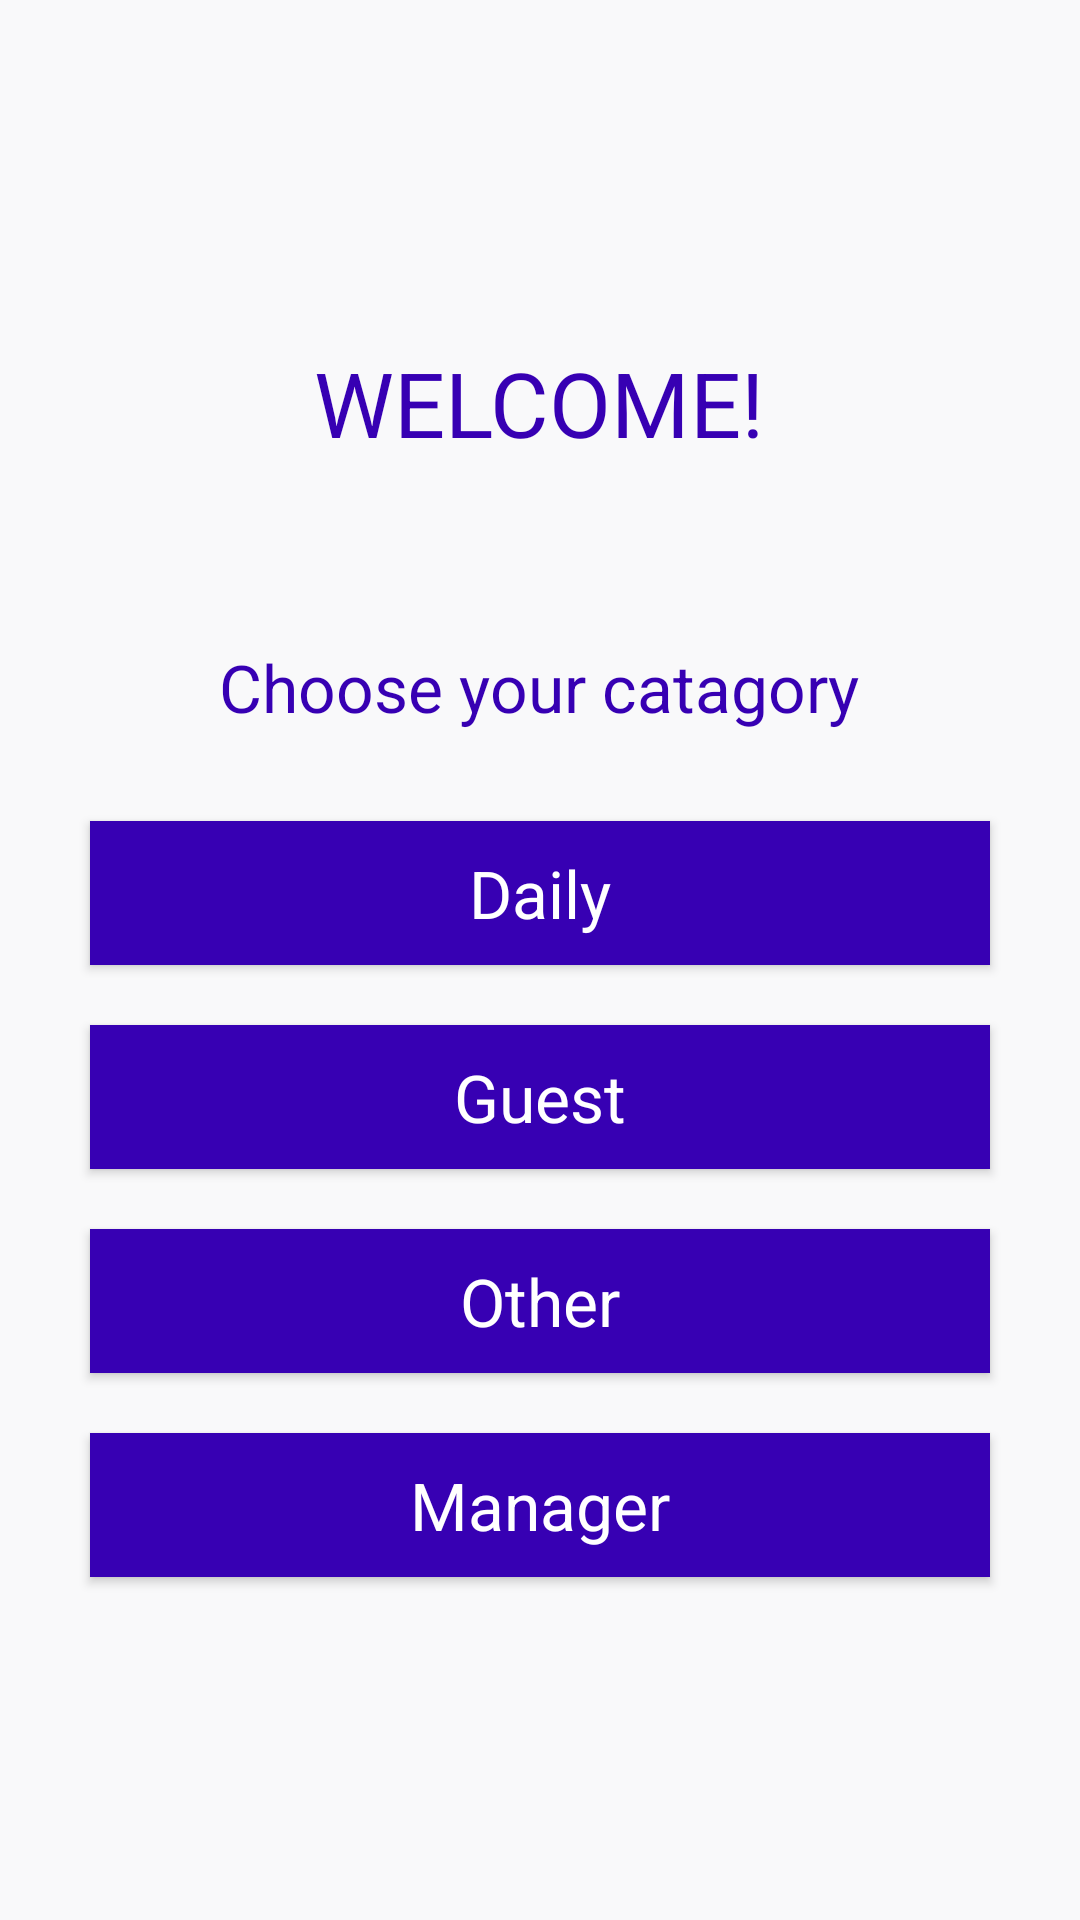

Here is an Android app screen rendered from its layout file. Give the layout XML and the strings, colors and styles it references.
<!-- AndroidManifest.xml: application theme AppTheme -->
<!-- res/layout/activity_main.xml -->
<?xml version="1.0" encoding="utf-8"?>
<LinearLayout xmlns:android="http://schemas.android.com/apk/res/android"
    xmlns:tools="http://schemas.android.com/tools"
    android:layout_width="match_parent"
    android:layout_height="match_parent"
    android:background="#f9f9fa"
    android:gravity="center"
    android:orientation="vertical"
    tools:context="com.example.abhishek.foodie.MainActivity">


    <TextView
        android:id="@+id/textView2"
        android:layout_width="wrap_content"
        android:layout_height="wrap_content"
        android:layout_marginBottom="60dp"
        android:text="Welcome!"
        android:textAllCaps="true"
        android:textAppearance="?android:attr/textAppearanceLarge"
        android:textColor="@color/colorPrimaryDark"
        android:textSize="30sp" />

    <TextView
        android:id="@+id/textView"
        android:layout_width="wrap_content"
        android:layout_height="wrap_content"
        android:layout_marginBottom="10dp"
        android:text="Choose your catagory"
        android:textAppearance="?android:attr/textAppearanceLarge"
        android:textColor="@color/colorPrimaryDark" />

    <Button
        android:id="@+id/daily_user"
        style="@style/button_page_one"
        android:text="Daily" />

    <Button
        android:id="@+id/guest_user"
        style="@style/button_page_one"
        android:text="Guest" />

    <Button
        android:id="@+id/one_time_user"
        style="@style/button_page_one"
        android:text="Other" />

    <Button
        android:id="@+id/manager"
        style="@style/button_page_one"
        android:text="Manager" />
</LinearLayout>
<!-- resources referenced by this layout -->
<resources>
  <style name="button_page_one">
          <item name="android:layout_height">wrap_content</item>
          <item name="android:layout_width">match_parent</item>
          <item name="android:background">@color/colorPrimaryDark</item>
          <item name="android:layout_marginRight">30dp</item>
          <item name="android:layout_marginLeft">30dp</item>
          <item name="android:textAppearance">?android:attr/textAppearanceLarge</item>
          <item name="android:layout_marginTop">20dp</item>
          <item name="android:textColor">#ffffff</item>
      </style>
  <style name="AppTheme" parent="Theme.AppCompat.Light.DarkActionBar">
          
          <item name="colorPrimary">@color/colorPrimary</item>
          <item name="colorPrimaryDark">@color/colorPrimaryDark</item>
          <item name="colorAccent">@color/colorAccent</item>
      </style>
  <!-- not gathered from this repository: default colours our renderer supplied (Android Studio template values) -->
  <color name="colorPrimary">#FF6200EE</color>
  <color name="colorPrimaryDark">#FF3700B3</color>
  <color name="colorAccent">#FF03DAC5</color>
</resources>
